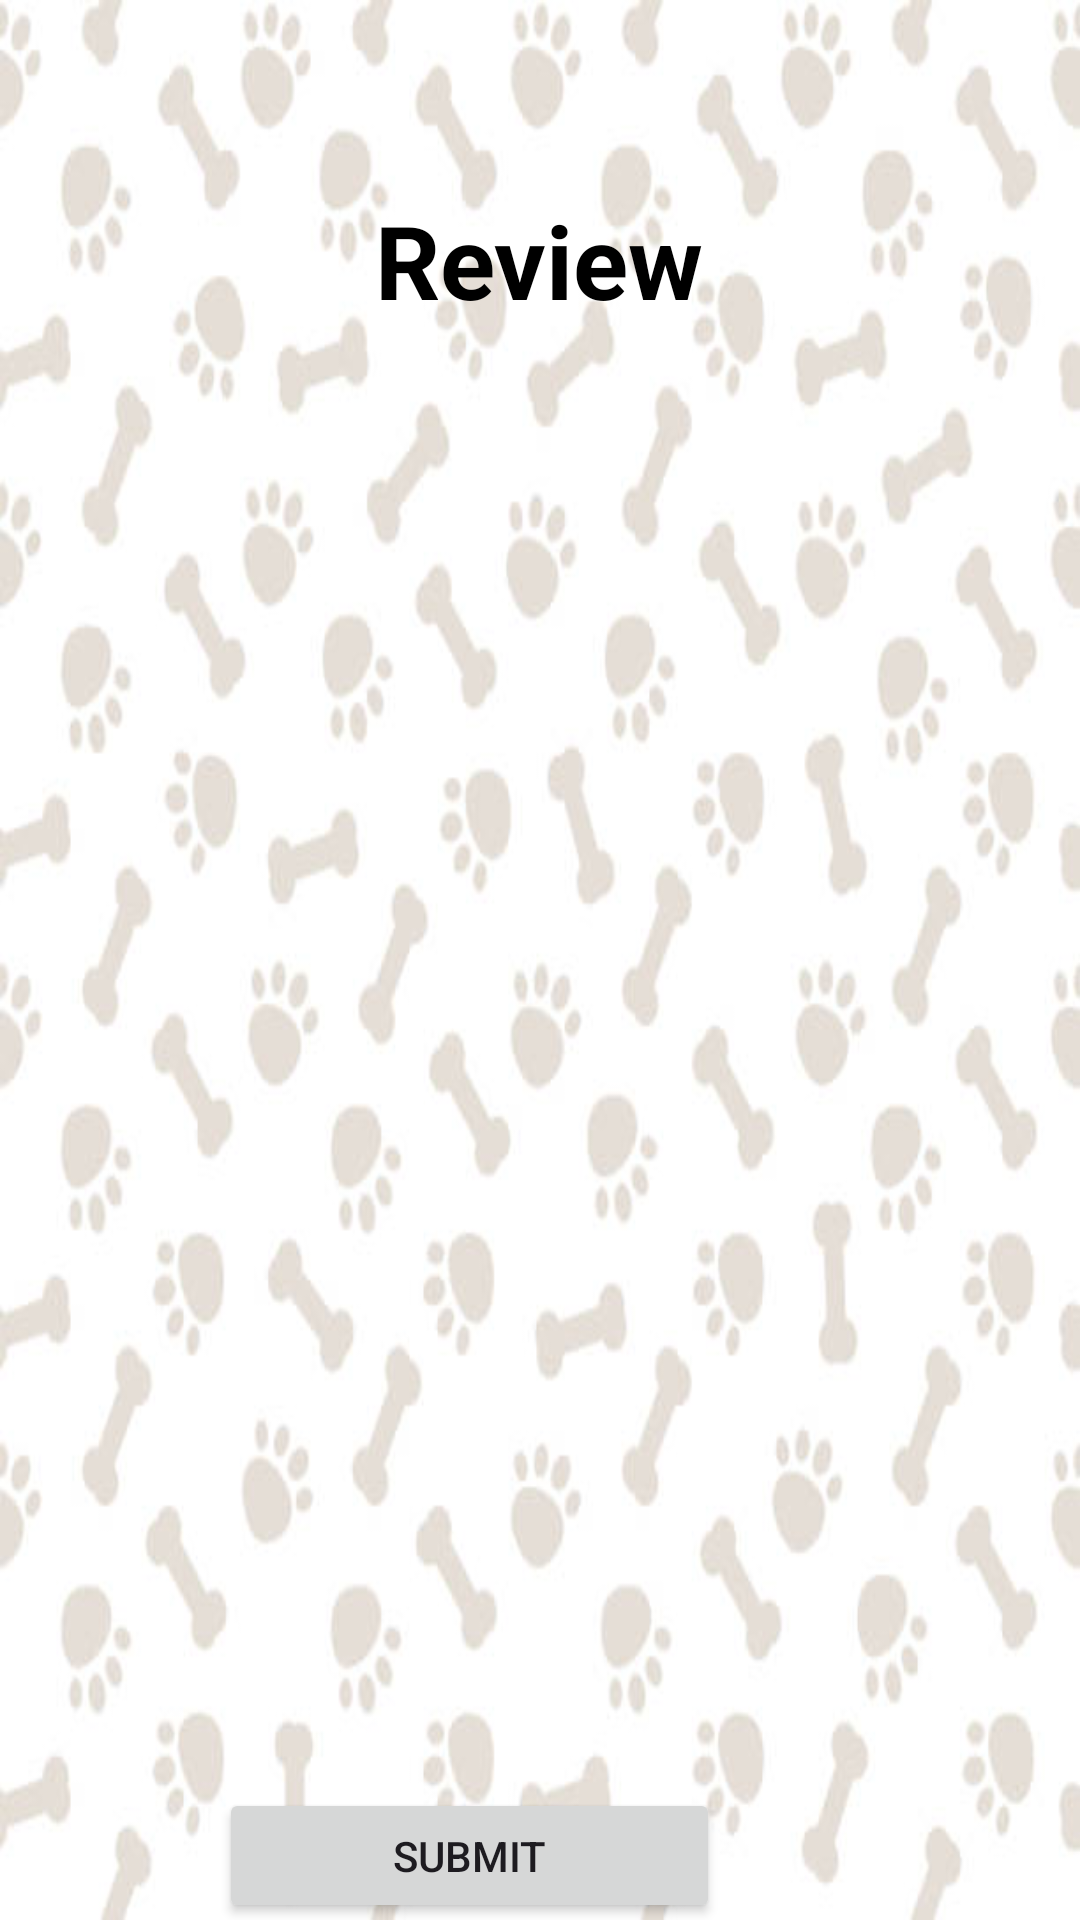

Android layout source for this screen:
<!-- AndroidManifest.xml: application theme Theme.Pet_Care_App -->
<!-- res/layout/activity_review_page.xml -->
<?xml version="1.0" encoding="utf-8"?>
<androidx.constraintlayout.widget.ConstraintLayout xmlns:android="http://schemas.android.com/apk/res/android"
    xmlns:app="http://schemas.android.com/apk/res-auto"
    xmlns:tools="http://schemas.android.com/tools"
    android:layout_width="match_parent"
    android:layout_height="match_parent"
    android:background="@drawable/bg9"
    tools:context="com.example.pet_care_app.ReviewPage">

    <TextView
        android:id="@+id/textView15"
        android:layout_width="254dp"
        android:layout_height="46dp"
        android:layout_marginTop="64dp"
        android:text="Review"
        android:textAlignment="center"
        android:textColor="@color/black"
        android:textSize="34sp"
        android:textStyle="bold"
        app:layout_constraintEnd_toEndOf="parent"
        app:layout_constraintHorizontal_bias="0.496"
        app:layout_constraintStart_toStartOf="parent"
        app:layout_constraintTop_toTopOf="parent" />

    <Button
        android:id="@+id/button13"
        android:layout_width="167dp"
        android:layout_height="45dp"
        android:layout_marginStart="125dp"
        android:layout_marginTop="16dp"
        android:layout_marginEnd="120dp"
        android:onClick="reviewpage"
        android:text="Submit"
        app:layout_constraintEnd_toEndOf="parent"
        app:layout_constraintHorizontal_bias="1.0"
        app:layout_constraintStart_toStartOf="parent"
        app:layout_constraintTop_toBottomOf="@+id/lstReview" />

    <ListView
        android:id="@+id/lstReview"
        android:layout_width="358dp"
        android:layout_height="434dp"
        android:layout_marginTop="36dp"
        app:layout_constraintEnd_toEndOf="parent"
        app:layout_constraintHorizontal_bias="0.49"
        app:layout_constraintStart_toStartOf="parent"
        app:layout_constraintTop_toBottomOf="@+id/textView15" />
</androidx.constraintlayout.widget.ConstraintLayout>
<!-- resources referenced by this layout -->
<resources>
  <color name="black">#FF000000</color>
  <!-- drawable bg9: jpg bitmap (drawable, 28530 bytes) -->
  <style name="Theme.Pet_Care_App" parent="Base.Theme.Pet_Care_App" />
  <style name="Base.Theme.Pet_Care_App" parent="Theme.Material3.DayNight.NoActionBar">
          
          
      </style>
</resources>
